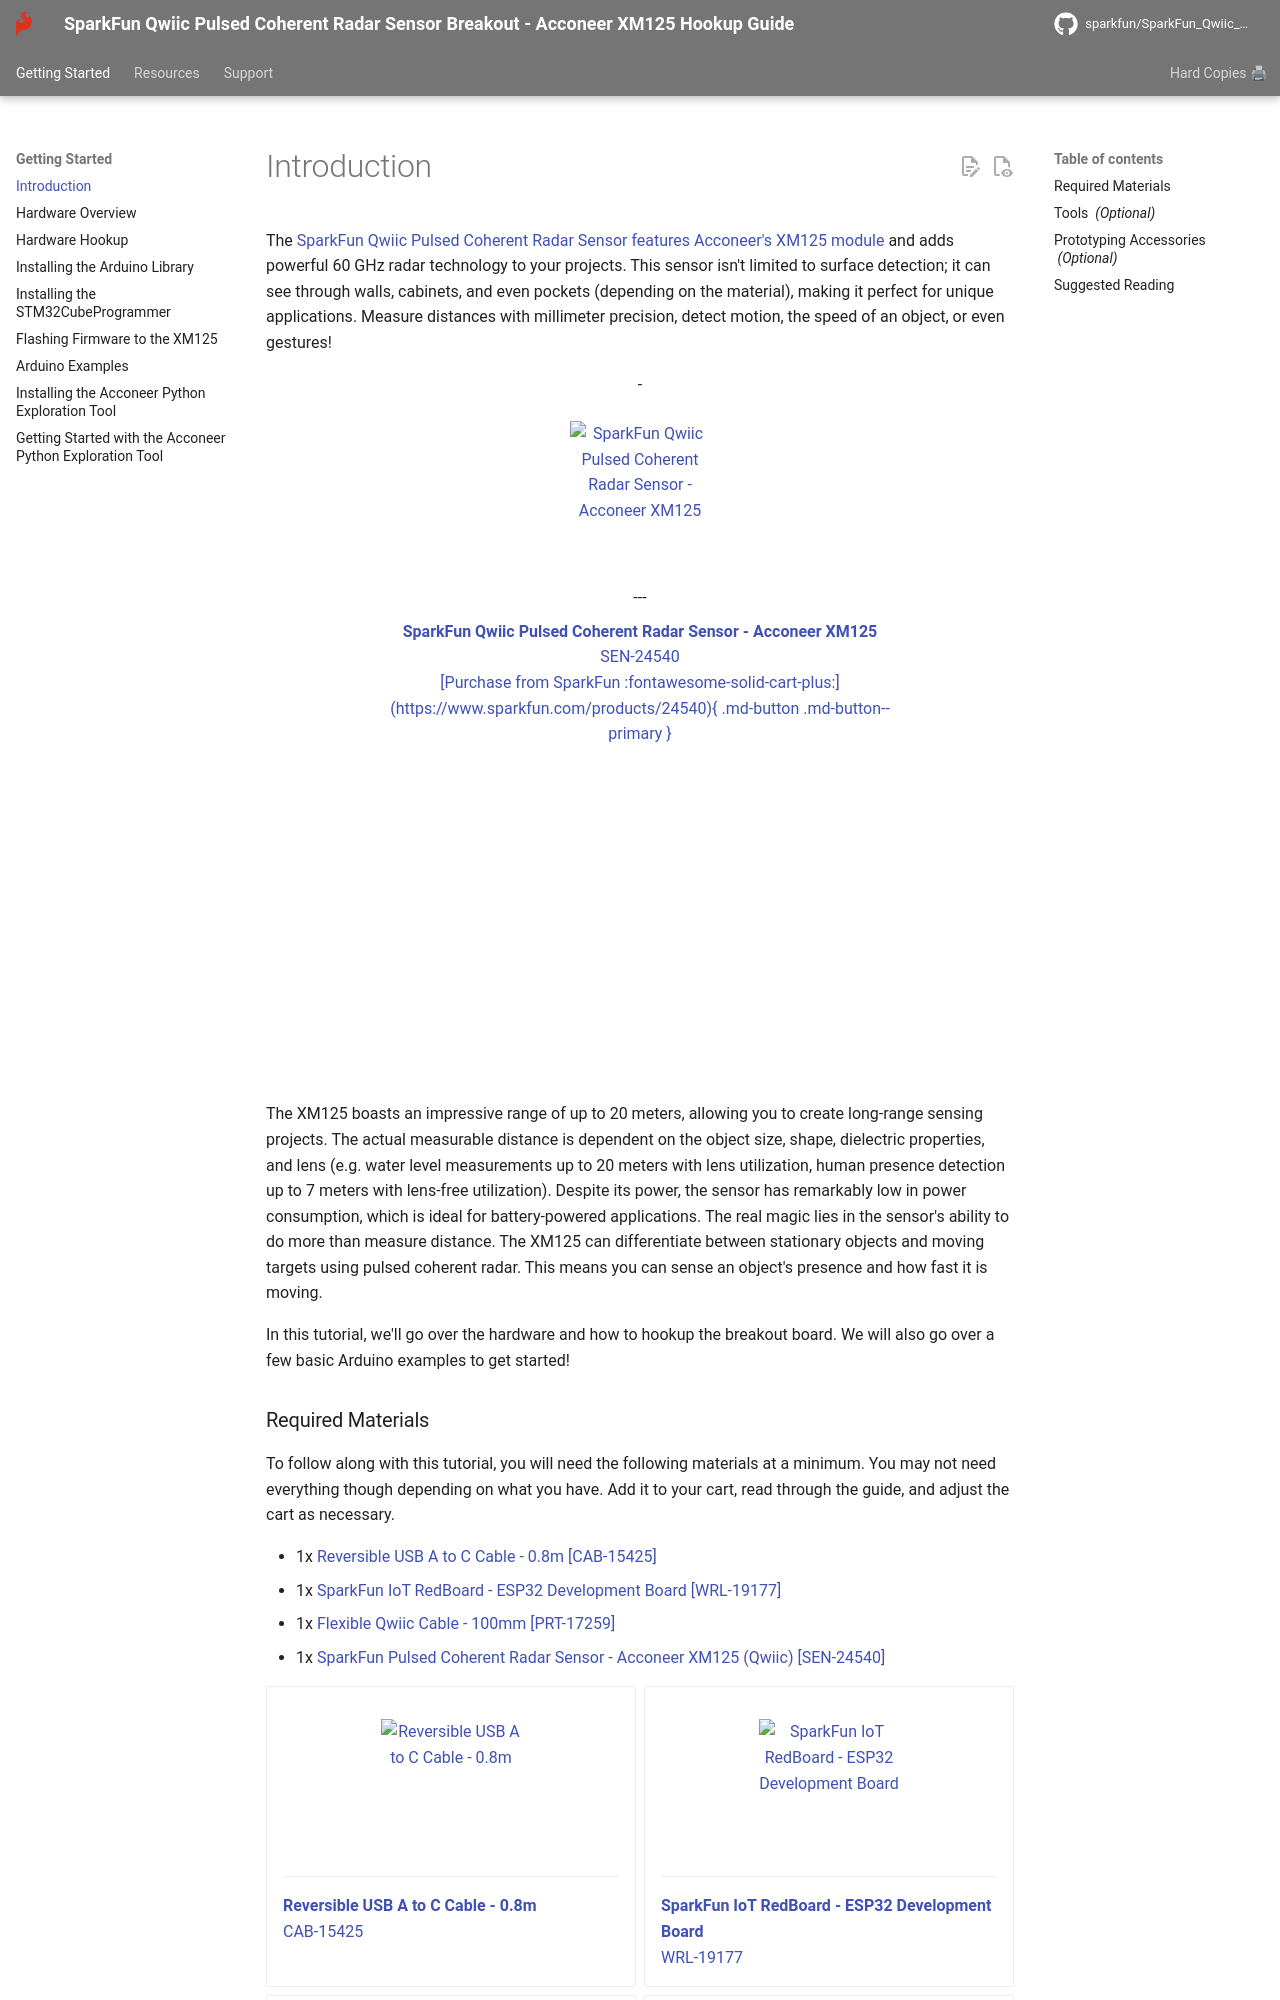

repository: sparkfun/SparkFun_Qwiic_Pulsed_Radar_Sensor_XM125 · page: introduction/index.html · generator: mkdocs




The [SparkFun Qwiic Pulsed Coherent Radar Sensor features Acconeer's XM125 module](https://www.sparkfun.com/products/24540) and adds powerful 60 GHz radar technology to your projects. This sensor isn't limited to surface detection; it can see through walls, cabinets, and even pockets (depending on the material), making it perfect for unique applications. Measure distances with millimeter precision, detect motion, the speed of an object, or even gestures!

<center>
<div class="grid cards" style="width:500px;" markdown>

-   <a href="https://www.sparkfun.com/products/24540">
      <figure markdown>
        <img src="https://cdn.sparkfun.com/r/600-600/assets/parts/2/4/8/6/5/SEN-24540-Pulsed-Coherent-Radar-Sensor-Feature.jpg" style="width:140px; height:140px; object-fit:contain;" alt="SparkFun Qwiic Pulsed Coherent Radar Sensor - Acconeer XM125">
      </figure>
    </a>

    ---

    <a href="https://www.sparkfun.com/products/24540">
      <b>SparkFun Qwiic Pulsed Coherent Radar Sensor - Acconeer XM125</b>
      <br />
      SEN-24540
      <br />
      <center>[Purchase from SparkFun :fontawesome-solid-cart-plus:](https://www.sparkfun.com/products/24540){ .md-button .md-button--primary }</center>
    </a>
</div>
</center>

<div style="text-align: center;">
  <iframe width="560" height="315" src="https://www.youtube.com/embed/BdbWGezCCSg?si=iPh1UjlKv02k81HY" title="YouTube video player" frameborder="0" allow="accelerometer; autoplay; clipboard-write; encrypted-media; gyroscope; picture-in-picture; web-share" referrerpolicy="strict-origin-when-cross-origin" allowfullscreen></iframe>
</div>

The XM125 boasts an impressive range of up to 20 meters, allowing you to create long-range sensing projects. The actual measurable distance is dependent on the object size, shape, dielectric properties, and lens (e.g. water level measurements up to 20 meters with lens utilization, human presence detection up to 7 meters with lens-free utilization). Despite its power, the sensor has remarkably low in power consumption, which is ideal for battery-powered applications. The real magic lies in the sensor's ability to do more than measure distance. The XM125 can differentiate between stationary objects and moving targets using pulsed coherent radar. This means you can sense an object's presence and how fast it is moving.

In this tutorial, we'll go over the hardware and how to hookup the breakout board. We will also go over a few basic Arduino examples to get started!



### Required Materials

To follow along with this tutorial, you will need the following materials at a minimum. You may not need everything though depending on what you have. Add it to your cart, read through the guide, and adjust the cart as necessary.

* 1x [Reversible USB A to C Cable - 0.8m [CAB-15425]](https://www.sparkfun.com/products/15425)
* 1x [SparkFun IoT RedBoard - ESP32 Development Board [WRL-19177]](https://www.sparkfun.com/products/19177)
* 1x [Flexible Qwiic Cable - 100mm [PRT-17259]](https://www.sparkfun.com/products/17259)
* 1x [SparkFun Pulsed Coherent Radar Sensor - Acconeer XM125 (Qwiic) [SEN-24540]](https://www.sparkfun.com/products/24540)

<div class="grid cards hide col-4" markdown>

<!-- ----------WHITE SPACE BETWEEN PRODUCTS---------- -->
-   <a href="https://www.sparkfun.com/products/15425">
      <figure markdown>
        <img src="https://cdn.sparkfun.com//assets/parts/1/3/9/8/4/15425-Reversible_USB_A_to_C_Cable_-_0.8m-02.jpg" style="width:140px; height:140px; object-fit:contain;" alt="Reversible USB A to C Cable - 0.8m">
      </figure>
    </a>

    ---

    <a href="https://www.sparkfun.com/products/15425">
      <b>Reversible USB A to C Cable - 0.8m</b>
      <br />
      CAB-15425
    </a>
<!-- ----------WHITE SPACE BETWEEN PRODUCTS---------- -->
-   <a href="https://www.sparkfun.com/products/19177">
      <figure markdown>
        <img src="https://cdn.sparkfun.com//assets/parts/1/8/8/0/0/ESP32_03.jpg" style="width:140px; height:140px; object-fit:contain;" alt="SparkFun IoT RedBoard - ESP32 Development Board">
      </figure>
    </a>

    ---

    <a href="https://www.sparkfun.com/products/19177">
      <b>SparkFun IoT RedBoard - ESP32 Development Board</b>
      <br />
      WRL-19177
    </a>
<!-- ----------WHITE SPACE BETWEEN PRODUCTS---------- -->
-   <a href="https://www.sparkfun.com/products/17259">
      <figure markdown>
        <img src="https://cdn.sparkfun.com/assets/parts/1/6/2/4/6/17259-Flexible_Qwiic_Cable_-_100mm-01.jpg" style="width:140px; height:140px; object-fit:contain;" alt="Flexible Qwiic Cable - 100mm">
      </figure>
    </a>

    ---

    <a href="https://www.sparkfun.com/products/17259">
      <b>Flexible Qwiic Cable - 100mm</b>
      <br />
      PRT-17259
    </a>
<!-- ----------WHITE SPACE BETWEEN PRODUCTS---------- -->
-   <a href="https://www.sparkfun.com/products/24540">
      <figure markdown>
        <img src="https://cdn.sparkfun.com/r/600-600/assets/parts/2/4/8/6/5/SEN-24540-Pulsed-Coherent-Radar-Sensor-Feature.jpg" style="width:140px; height:140px; object-fit:contain;" alt="SparkFun Qwiic Pulsed Coherent Radar Sensor - Acconeer XM125 (Qwiic)">
      </figure>
    </a>

    ---

    <a href="https://www.sparkfun.com/products/24540">
      <b>SparkFun Qwiic Pulsed Coherent Radar Sensor - Acconeer XM125 (Qwiic)</b>
      <br />
      SEN-24540
    </a>
<!-- ----------WHITE SPACE BETWEEN PRODUCTS---------- -->
</div>
